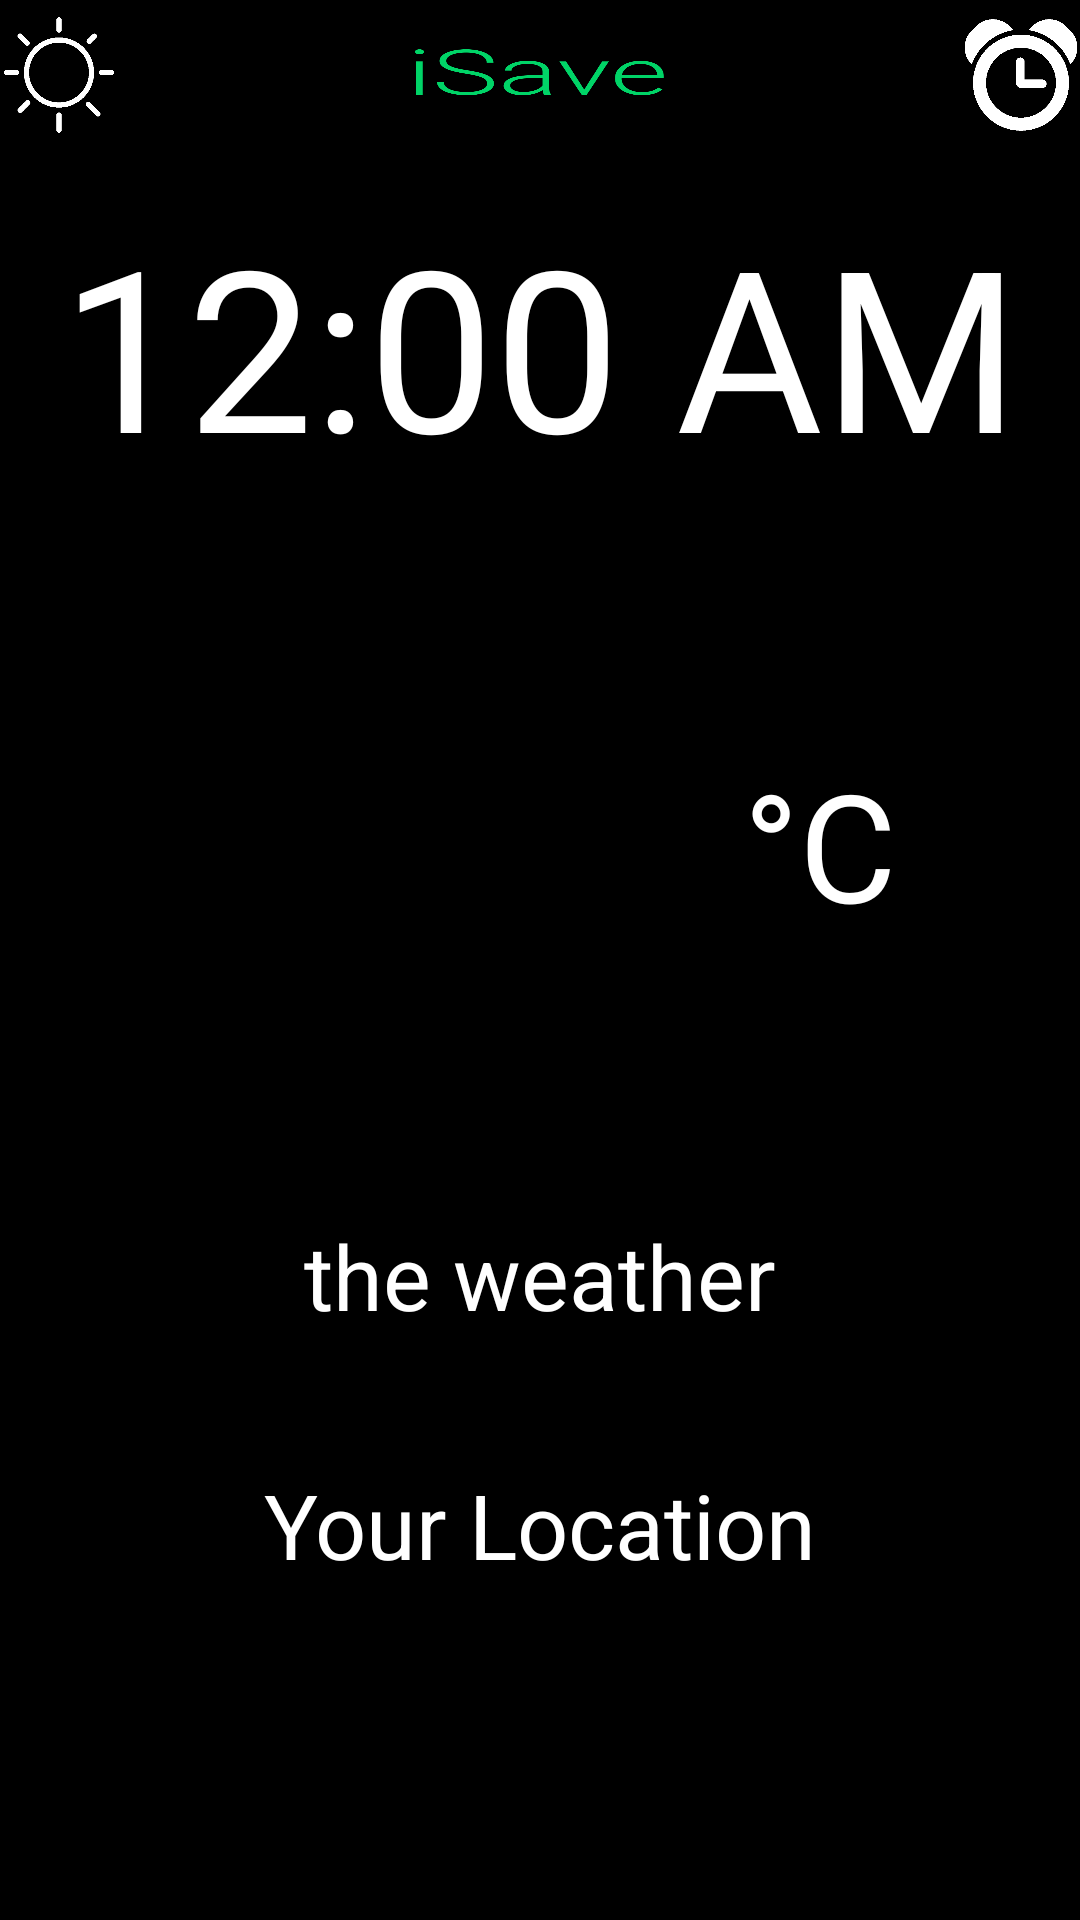

Android layout source for this screen:
<!-- AndroidManifest.xml: fallback theme Theme.MaterialComponents.DayNight.NoActionBar -->
<!-- res/layout/activity_my_clock.xml -->
<?xml version="1.0" encoding="utf-8"?>
<RelativeLayout xmlns:android="http://schemas.android.com/apk/res/android"
    xmlns:app="http://schemas.android.com/apk/res-auto"
    xmlns:tools="http://schemas.android.com/tools"
    android:id="@+id/activity_my_clock"
    android:layout_width="match_parent"
    android:layout_height="match_parent"
    android:paddingBottom="@dimen/activity_vertical_margin"
    android:paddingLeft="@dimen/activity_horizontal_margin"
    android:paddingRight="@dimen/activity_horizontal_margin"
    android:paddingTop="5dp"
    android:background="#000000"
    tools:context="baja.isave.myClock">

    <LinearLayout
        android:layout_width="match_parent"
        android:layout_height="match_parent"
        android:orientation="vertical">


        <RelativeLayout
            android:layout_width="match_parent"
            android:layout_height="wrap_content"
            android:orientation="horizontal"
            android:weightSum="1">

            <ImageButton
                android:layout_width="40dp"
                android:layout_height="40dp"
                android:scaleType="fitXY"
                app:srcCompat="@drawable/sun"
                android:id="@+id/weather1"
                android:background="#00000000"/>

            <ImageButton
                android:layout_width="40dp"
                android:layout_height="40dp"
                android:scaleType="fitXY"
                android:background="#00000000"
                app:srcCompat="@drawable/clock"
                android:id="@+id/alarm1"
                android:layout_alignParentTop="true"
                android:layout_alignParentEnd="true"
                android:onClick="alarmPressed"/>

            <ImageButton
                android:scaleType="fitXY"
                android:layout_width="88dp"
                android:layout_height="19dp"
                android:layout_marginLeft="50dp"
                app:srcCompat="@drawable/logo_i_hijau"
                android:background="#00000000"
                android:id="@+id/imageButton3"
                android:layout_centerVertical="true"
                android:layout_centerHorizontal="true" />


        </RelativeLayout>

        <TextClock
            android:layout_width="match_parent"
            android:layout_height="wrap_content"
            android:layout_marginTop="20dp"
            android:id="@+id/textClock"
            android:textSize="75dp"
            android:textColor="#FFFFFF"
            android:layout_alignParentTop="true"
            android:layout_centerHorizontal="true"
            android:gravity="center"/>

        <LinearLayout
            android:layout_width="match_parent"
            android:layout_height="219dp"
            android:orientation="horizontal">

            <TextView
                android:layout_width="187dp"
                android:layout_height="202dp"
                android:textSize="90sp"
                android:textColor="#FFFFFF"
                android:textAppearance="?android:attr/textAppearanceLarge"
                android:id="@+id/weather_icon"
                android:gravity="center"/>

            <TextView
                android:text="°C"
                android:layout_width="match_parent"
                android:layout_height="202dp"
                android:id="@+id/temperature"
                android:textColor="#FFFFFF"
                android:gravity="center"
                android:textSize="50dp" />


        </LinearLayout>

        <TextView
            android:text="the weather"
            android:layout_width="match_parent"
            android:layout_height="83dp"
            android:id="@+id/statusWeather"
            android:textColor="#FFFFFF"
            android:gravity="center"
            android:textSize="30dp" />

        <TextView
            android:text="Your Location"
            android:layout_width="match_parent"
            android:layout_height="83dp"
            android:id="@+id/location"
            android:textColor="#FFFFFF"
            android:gravity="center"
            android:textSize="30dp" />




    </LinearLayout>

</RelativeLayout>
<!-- resources referenced by this layout -->
<resources>
  <!-- drawable clock: png bitmap (drawable, 7291 bytes) -->
  <!-- drawable logo_i_hijau: png bitmap (drawable, 18448 bytes) -->
  <!-- drawable sun: png bitmap (drawable, 6871 bytes) -->
</resources>
